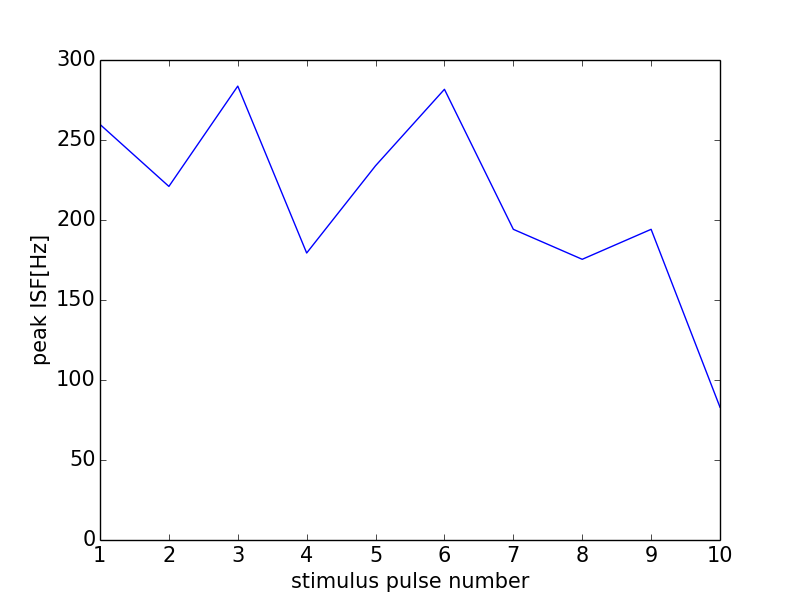

Data behind this chart, as committed beside it:
0, 0.0
0, 0
1, 259.7
2, 221
3, 283.7
4, 179.4
5, 233.9
6, 281.7
7, 194.2
8, 175.4
9, 194.2
10, 82.99
11, 0
